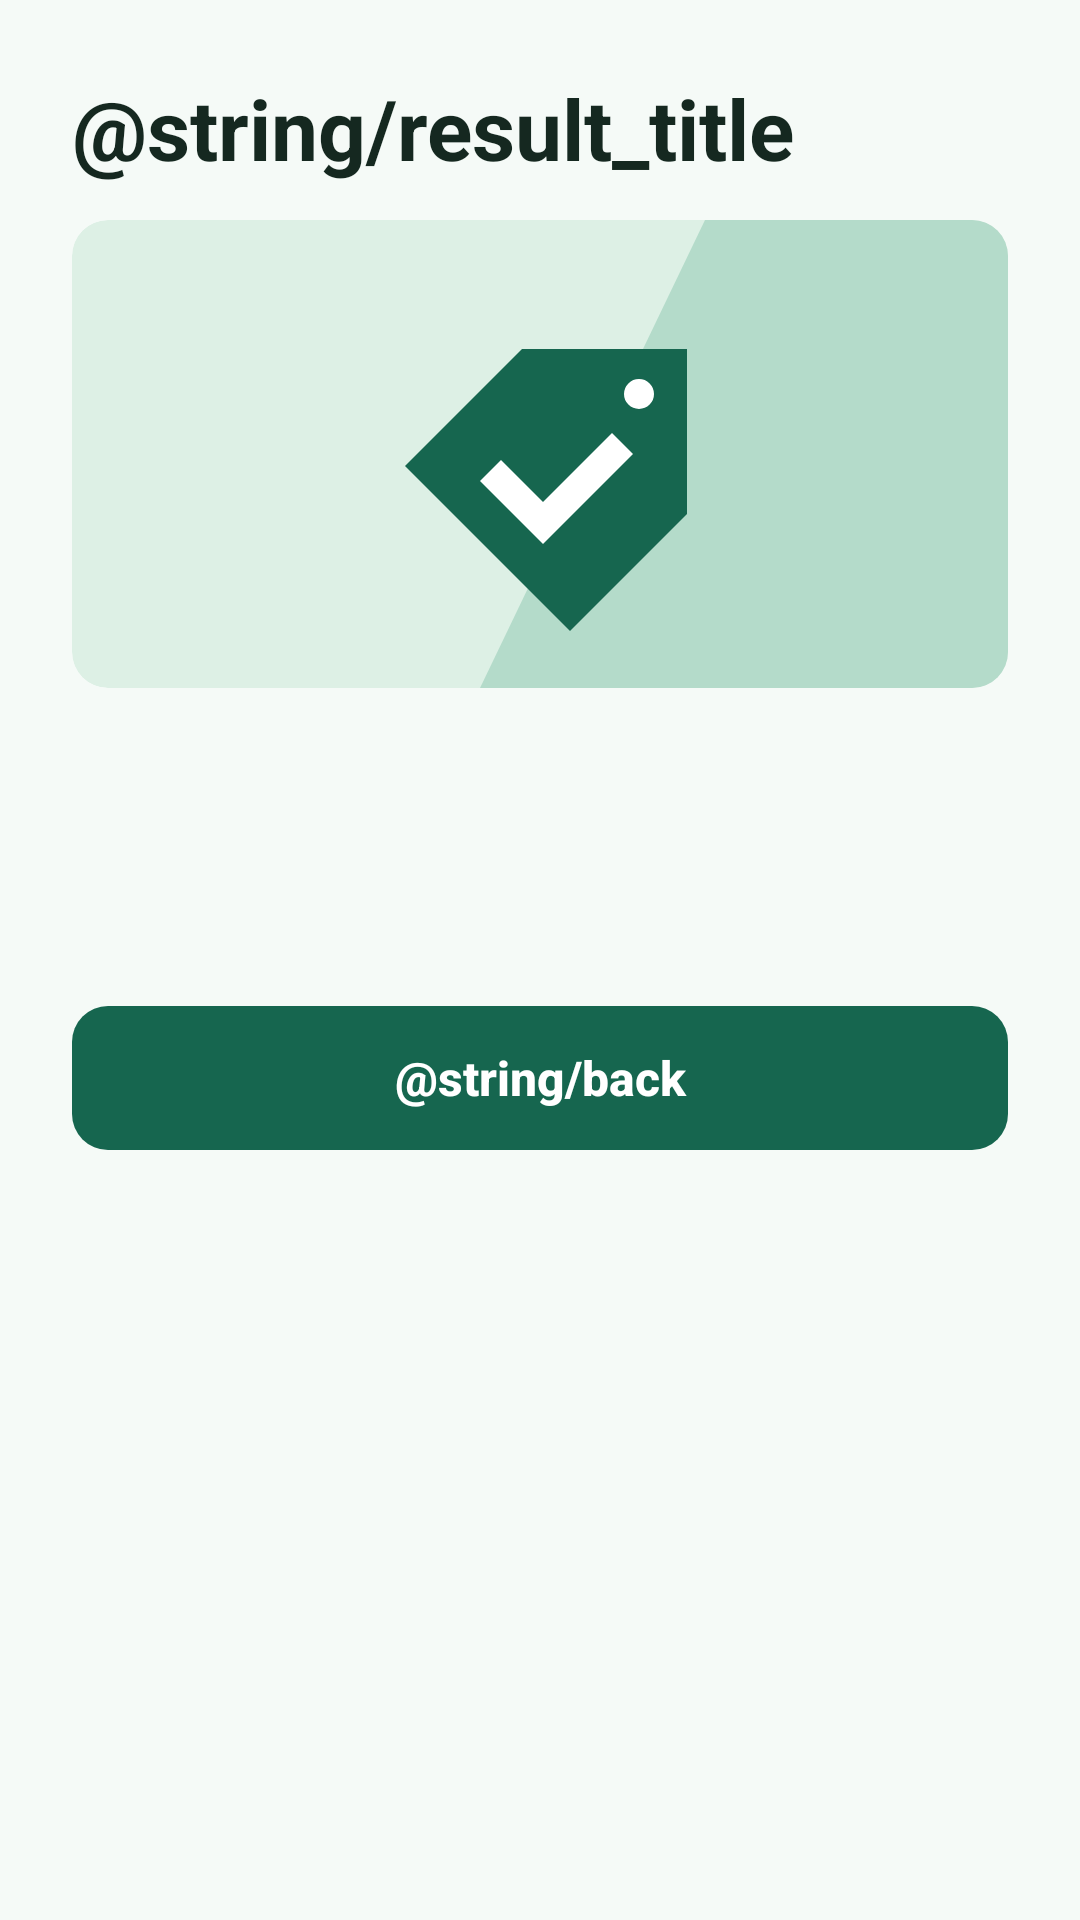

Reconstruct the res/layout file that produces this screen, plus the resources it refers to.
<!-- AndroidManifest.xml: application theme Theme.Praktick6 -->
<!-- res/layout/activity_second.xml -->
<?xml version="1.0" encoding="utf-8"?>
<androidx.constraintlayout.widget.ConstraintLayout xmlns:android="http://schemas.android.com/apk/res/android"
    xmlns:app="http://schemas.android.com/apk/res-auto"
    android:id="@+id/second"
    android:layout_width="match_parent"
    android:layout_height="match_parent"
    android:background="@color/page_background">

    <ScrollView
        android:id="@+id/scroll_second"
        android:layout_width="@dimen/constraint_fill"
        android:layout_height="@dimen/constraint_fill"
        app:layout_constraintBottom_toBottomOf="parent"
        app:layout_constraintEnd_toEndOf="parent"
        app:layout_constraintStart_toStartOf="parent"
        app:layout_constraintTop_toTopOf="parent">

        <LinearLayout
            android:id="@+id/content_second"
            android:layout_width="match_parent"
            android:layout_height="wrap_content"
            android:focusableInTouchMode="true"
            android:orientation="vertical"
            android:padding="@dimen/page_padding">

            <TextView
                android:id="@+id/tv_result_title"
                style="@style/TaskScreenTitle"
                android:text="@string/result_title" />

            <ImageView
                android:id="@+id/iv_discount_result"
                android:layout_width="match_parent"
                android:layout_height="@dimen/result_hero_height"
                android:layout_marginTop="@dimen/field_gap"
                android:background="@drawable/bg_hero"
                android:clipToOutline="true"
                android:contentDescription="@string/result_image_description"
                android:scaleType="center"
                app:srcCompat="@drawable/ic_discount_result" />

            <TextView
                android:id="@+id/tv_new_price"
                style="@style/TaskLabel"
                android:layout_marginTop="@dimen/section_gap"
                android:textSize="@dimen/result_size"
                android:textStyle="bold" />

            <TextView
                android:id="@+id/tv_savings"
                style="@style/TaskLabel"
                android:layout_marginTop="@dimen/field_gap"
                android:textColor="@color/savings_ink"
                android:textStyle="bold" />

            <android.widget.Button
                android:id="@+id/btn_back"
                style="@style/TaskButton"
                android:layout_marginTop="@dimen/section_gap"
                android:text="@string/back" />
        </LinearLayout>
    </ScrollView>
</androidx.constraintlayout.widget.ConstraintLayout>
<!-- resources referenced by this layout -->
<resources>
  <color name="page_background">#F5FAF7</color>
  <color name="savings_ink">#176536</color>
  <dimen name="constraint_fill">0dp</dimen>
  <dimen name="field_gap">12dp</dimen>
  <dimen name="page_padding">24dp</dimen>
  <dimen name="result_hero_height">156dp</dimen>
  <dimen name="result_size">24sp</dimen>
  <dimen name="section_gap">20dp</dimen>
  <!-- drawable bg_hero (drawable) -->
  <?xml version="1.0" encoding="utf-8"?>
  <shape xmlns:android="http://schemas.android.com/apk/res/android">
      <solid android:color="@color/hero_fill" />
      <corners android:radius="@dimen/button_corner" />
  </shape>
  <!-- drawable ic_discount_result (drawable) -->
  <?xml version="1.0" encoding="utf-8"?>
  <vector xmlns:android="http://schemas.android.com/apk/res/android"
      android:width="@dimen/illustration_width"
      android:height="@dimen/result_hero_height"
      android:viewportWidth="340"
      android:viewportHeight="156">
      <path android:fillColor="@color/hero_accent" android:pathData="M225,0H340V156H150Z" />
      <path android:fillColor="@color/button_fill" android:pathData="M125,82L164,43H219V98L180,137Z" />
      <path android:fillColor="@color/white"
          android:pathData="M203,58m-5,0a5,5 0,1 0,10 0a5,5 0,1 0,-10 0M157,80L171,94L194,71L201,78L171,108L150,87Z" />
  </vector>
  <style name="TaskButton">
          <item name="android:layout_width">match_parent</item>
          <item name="android:layout_height">wrap_content</item>
          <item name="android:minHeight">@dimen/control_height</item>
          <item name="android:background">@drawable/bg_button</item>
          <item name="android:backgroundTint">@null</item>
          <item name="android:stateListAnimator">@null</item>
          <item name="android:paddingHorizontal">@dimen/field_gap</item>
          <item name="android:textAllCaps">false</item>
          <item name="android:textColor">@color/white</item>
          <item name="android:textSize">@dimen/body_size</item>
          <item name="android:textStyle">bold</item>
      </style>
  <style name="TaskLabel">
          <item name="android:layout_width">match_parent</item>
          <item name="android:layout_height">wrap_content</item>
          <item name="android:textColor">@color/ink</item>
          <item name="android:textSize">@dimen/body_size</item>
      </style>
  <style name="TaskScreenTitle" parent="TaskLabel">
          <item name="android:textSize">@dimen/title_size</item>
          <item name="android:textStyle">bold</item>
          <item name="android:accessibilityHeading">true</item>
      </style>
  <style name="Theme.Praktick6" parent="Base.Theme.Praktick6" />
  <color name="hero_fill">#DDF0E5</color>
  <dimen name="button_corner">12dp</dimen>
  <dimen name="illustration_width">340dp</dimen>
  <color name="hero_accent">#B4DBCA</color>
  <color name="button_fill">#16664F</color>
  <color name="white">#FFFFFFFF</color>
  <dimen name="control_height">48dp</dimen>
  <!-- drawable bg_button (drawable) -->
  <?xml version="1.0" encoding="utf-8"?>
  <selector xmlns:android="http://schemas.android.com/apk/res/android">
      <item android:state_pressed="true">
          <shape>
              <solid android:color="@color/button_pressed" />
              <corners android:radius="@dimen/button_corner" />
          </shape>
      </item>
      <item>
          <shape>
              <solid android:color="@color/button_fill" />
              <corners android:radius="@dimen/button_corner" />
          </shape>
      </item>
  </selector>
  <dimen name="body_size">16sp</dimen>
  <color name="ink">#152820</color>
  <dimen name="title_size">28sp</dimen>
  <style name="Base.Theme.Praktick6" parent="Theme.Material3.DayNight.NoActionBar">
          
          
      </style>
  <color name="button_pressed">#0C4434</color>
</resources>
